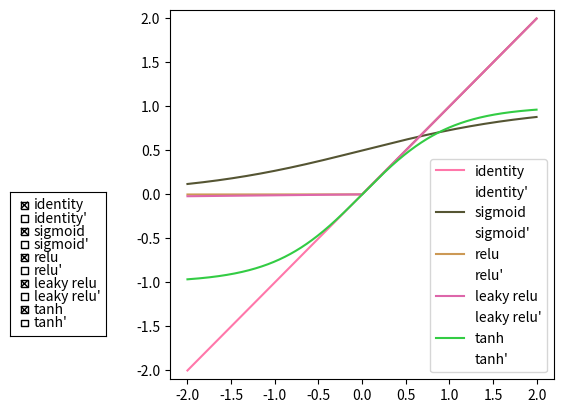

The matplotlib source for this figure:
# -- coding: utf-8 --

import numpy
import enum
import matplotlib.pyplot as plt
import matplotlib.widgets as widgets

# Activation Functions.

class ActFunc(enum.IntEnum):
    Identity  = 100,
    Sigmoid   = 200,
    Relu      = 300,
    LeakyRelu = 301,
    Tanh      = 400,
    Softmax   = 500,

def identity(x):
    return x

def identity_derivative(activated):
    return numpy.ones_like(activated)

def sigmoid(x):
    return 1 / (1 + numpy.exp(-x))

def sigmoid_derivative(activated):
    return activated * (1 - activated)

def relu(x):
    return numpy.maximum(0, x)

def relu_derivative(activated):
    tmp = numpy.copy(activated)
    tmp[activated > 0] = 1
    tmp[activated <= 0] = 0
    return tmp

def leaky_relu(x):
    return numpy.maximum(0.01 * x, x)

def leaky_relu_derivative(activated):
    tmp = numpy.copy(activated)
    tmp[activated > 0] = 1
    tmp[activated <= 0] = 0.01
    return tmp

def tanh(x):
    # Original formula: tanh(x) = (numpy.exp(x) - numpy.exp(-x)) / (numpy.exp(x) + numpy.exp(-x)).
    return numpy.tanh(x)

def tanh_derivative(activated):
    return 1 - numpy.square(activated)

def softmax(x):
    # Original formula: softmax(x) = numpy.exp(x) / numpy.sum(numpy.exp(x), axis=column_axis, keepdims=True).
    if isinstance(x, numpy.ndarray):
        column_axis = 0 if len(x.shape) == 1 else 1
        e_x = numpy.exp(x - numpy.max(x, axis=column_axis, keepdims=True))
        return e_x / numpy.sum(e_x, axis=column_axis, keepdims=True)
    else:
        # For x is just a number.
        return 1

def apply_activation(x, act_func):
    if act_func == ActFunc.Identity:
        return identity(x)
    if act_func == ActFunc.Sigmoid:
        return sigmoid(x)
    if act_func == ActFunc.Relu:
        return relu(x)
    if act_func == ActFunc.LeakyRelu:
        return leaky_relu(x)
    if act_func == ActFunc.Tanh:
        return tanh(x)
    if act_func == ActFunc.Softmax:
        return softmax(x)

def apply_activation_derivative(x, act_func):
    if act_func == ActFunc.Identity:
        return identity_derivative(x)
    if act_func == ActFunc.Sigmoid:
        return sigmoid_derivative(x)
    if act_func == ActFunc.Relu:
        return relu_derivative(x)
    if act_func == ActFunc.LeakyRelu:
        return leaky_relu_derivative(x)
    if act_func == ActFunc.Tanh:
        return tanh_derivative(x)
    if act_func == ActFunc.Softmax:
        # Since the softmax function is not a univariate function, i.e. its output depends on all
        # dimensions of the x vector, the derivative of the softmax function can not be represented
        # by activated values themselves. Fortunately, the formula which calculates the partial
        # derivative of the loss function can be simplified, so 1 is returned here.
        #
        # Note that the softmax function is only allowed as an activation function in the output
        # layer to transform logits into probability distribution.
        return 1


# Optimizers. For the hyperparameters used by different optimizers, see the implementations.

class OptType(enum.IntEnum):
    MiniBatch = 100,
    Momentum  = 200,
    AdaGrad   = 300,
    RmsProp   = 400,
    Adam      = 500,

class Optimizer(object):
    def __init__(self, opt_type=None, max_epoch=None, learning_rate=None, batch_size=None,
                 regular_coef = None, momentum_coef=None, rms_coef=None, epsilon=None, nd_array=None):
        if nd_array is None:
            assert isinstance(opt_type, OptType), "opt_type must be of enum type of OptType"

            assert max_epoch > 0, "max_epoch must be greater than 0"
            assert learning_rate > 0, "learning rate must be greater than 0"
            assert batch_size > 0, "batch_size must be set and greater than 0"

        self.opt_type = opt_type if nd_array is None else OptType(int(nd_array[0]))
        self.max_epoch = max_epoch if nd_array is None else int(nd_array[1])
        self.learning_rate = learning_rate if nd_array is None else nd_array[2]
        self.batch_size = batch_size if nd_array is None else nd_array[3]
        self.regular_coef = regular_coef if nd_array is None else nd_array[4]

        if self.opt_type == OptType.Momentum:
            if nd_array is None:
                assert 0 < momentum_coef < 1, "momentum_coef must be between 0 and 1"
            self.momentum_coef = momentum_coef if nd_array is None else nd_array[5]
        elif self.opt_type == OptType.AdaGrad:
            if nd_array is None:
                assert epsilon > 0, "epsilon must be greater than 0"
            self.epsilon = epsilon if nd_array is None else nd_array[5]
        elif self.opt_type == OptType.RmsProp:
            if nd_array is None:
                assert 0 < rms_coef < 1, "rms_coef must be between 0 and 1"
                assert epsilon > 0, "epsilon must be greater than 0"
            self.rms_coef = rms_coef if nd_array is None else nd_array[5]
            self.epsilon = epsilon if nd_array is None else nd_array[6]
        elif self.opt_type == OptType.Adam:
            if nd_array is None:
                assert 0 < momentum_coef < 1, "momentum_coef must be between 0 and 1"
                assert 0 < rms_coef < 1, "rms_coef must be between 0 and 1"
                assert epsilon > 0, "epsilon must be greater than 0"
            self.momentum_coef = momentum_coef if nd_array is None else nd_array[5]
            self.rms_coef = rms_coef if nd_array is None else nd_array[6]
            self.epsilon = epsilon if nd_array is None else nd_array[7]

    def mark_not_finish(self):
        self.max_epoch = -1

    def __str__(self):
        params_log = '[{}] max_epoch={}, learning_rate={}, batch_size={}, regular_coef={}'.format(
            self.opt_type.name, self.max_epoch, self.learning_rate, self.batch_size, self.regular_coef
        )

        if self.opt_type == OptType.Momentum:
            params_log += ', momentum_coef={}'.format(self.momentum_coef)
        elif self.opt_type == OptType.AdaGrad:
            params_log += ', epsilon={}'.format(self.epsilon)
        elif self.opt_type == OptType.RmsProp:
            params_log += ', rms_coef={}, epsilon={}'.format(self.rms_coef, self.epsilon)
        elif self.opt_type == OptType.Adam:
            params_log += ', momentum_coef={}, rms_coef={}, epsilon={}'.format(self.momentum_coef, self.rms_coef, self.epsilon)

        return params_log

    def as_nd_array(self):
        params = [self.opt_type, self.max_epoch, self.learning_rate, self.batch_size, self.regular_coef]
        if self.opt_type == OptType.Momentum:
            params.append(self.momentum_coef)
        elif self.opt_type == OptType.AdaGrad:
            params.append(self.epsilon)
        elif self.opt_type == OptType.RmsProp:
            params.append(self.rms_coef)
            params.append(self.epsilon)
        elif self.opt_type == OptType.Adam:
            params.append(self.momentum_coef)
            params.append(self.rms_coef)
            params.append(self.epsilon)
        return numpy.array(params, numpy.float64)

    def as_short_name(self):
        common_params = "{}E-{}s-{}-{}-{}R".format(self.max_epoch, self.batch_size, self.opt_type.name,
                                                  self.learning_rate, self.regular_coef)

        special_params = ""
        if self.opt_type == OptType.Momentum:
            special_params = "{}m".format(self.momentum_coef)
        elif self.opt_type == OptType.AdaGrad:
            special_params = "{}e".format(self.epsilon)
        elif self.opt_type == OptType.RmsProp:
            special_params = "{}r-{}e".format(self.rms_coef, self.epsilon)
        elif self.opt_type == OptType.Adam:
            special_params = "{}m-{}r-{}e".format(self.momentum_coef, self.rms_coef, self.epsilon)

        name = "[{}]-[{}]".format(common_params, special_params)
        return name

class PoolType(enum.IntEnum):
    Max     = 1,


# Plotting graphs of different activation functions.

if __name__ == "__main__":
    x = numpy.arange(-2, 2, 0.001)

    y_identity = identity(x)
    y_sigmoid = sigmoid(x)
    y_relu = relu(x)
    y_leaky_relu = leaky_relu(x)
    y_tanh = tanh(x)

    fig, ax = plt.subplots()

    ax.plot(x, y_identity, label='identity', color='#ff77aa', linestyle='-')
    ax.plot(x, identity_derivative(y_identity), label='identity\'', color='#ff77aa', linestyle='--', visible=False, linewidth=1)

    ax.plot(x, y_sigmoid, label='sigmoid', color='#555533', linestyle='-')
    ax.plot(x, sigmoid_derivative(y_sigmoid), label='sigmoid\'', color='#555533', linestyle='--', visible=False, linewidth=1)

    ax.plot(x, y_relu, label='relu', color='#cc9955', linestyle='-')
    ax.plot(x, relu_derivative(y_relu), label='relu\'', color='#cc9955', linestyle='--', visible=False, linewidth=1)

    ax.plot(x, y_leaky_relu, label='leaky relu', color='#dd66aa', linestyle='-')
    ax.plot(x, leaky_relu_derivative(y_leaky_relu), label='leaky relu\'', color='#dd66aa', linestyle='--', visible=False, linewidth=1)

    ax.plot(x, y_tanh, label='tanh', color='#33cc44', linestyle='-')
    ax.plot(x, tanh_derivative(y_tanh), label='tanh\'', color='#33cc44', linestyle='--', visible=False, linewidth=1)

    legend = ax.legend(loc='lower right')

    lines = ax.get_lines()
    labels = [line.get_label() for line in lines]

    plt.ylim(-2 - 0.1, 2 + 0.1)
    plt.subplots_adjust(left=0.3)

    rax = plt.axes([0.05, 0.2, 0.15, 0.03 * len(lines)])

    def show_function(label):
        line = lines[labels.index(label)]
        line.set_visible(not line.get_visible())
        plt.draw()

    check = widgets.CheckButtons(rax, labels=labels, actives=[True if i % 2 == 0 else False for i in range(len(labels))])
    check.on_clicked(show_function)

    plt.show()